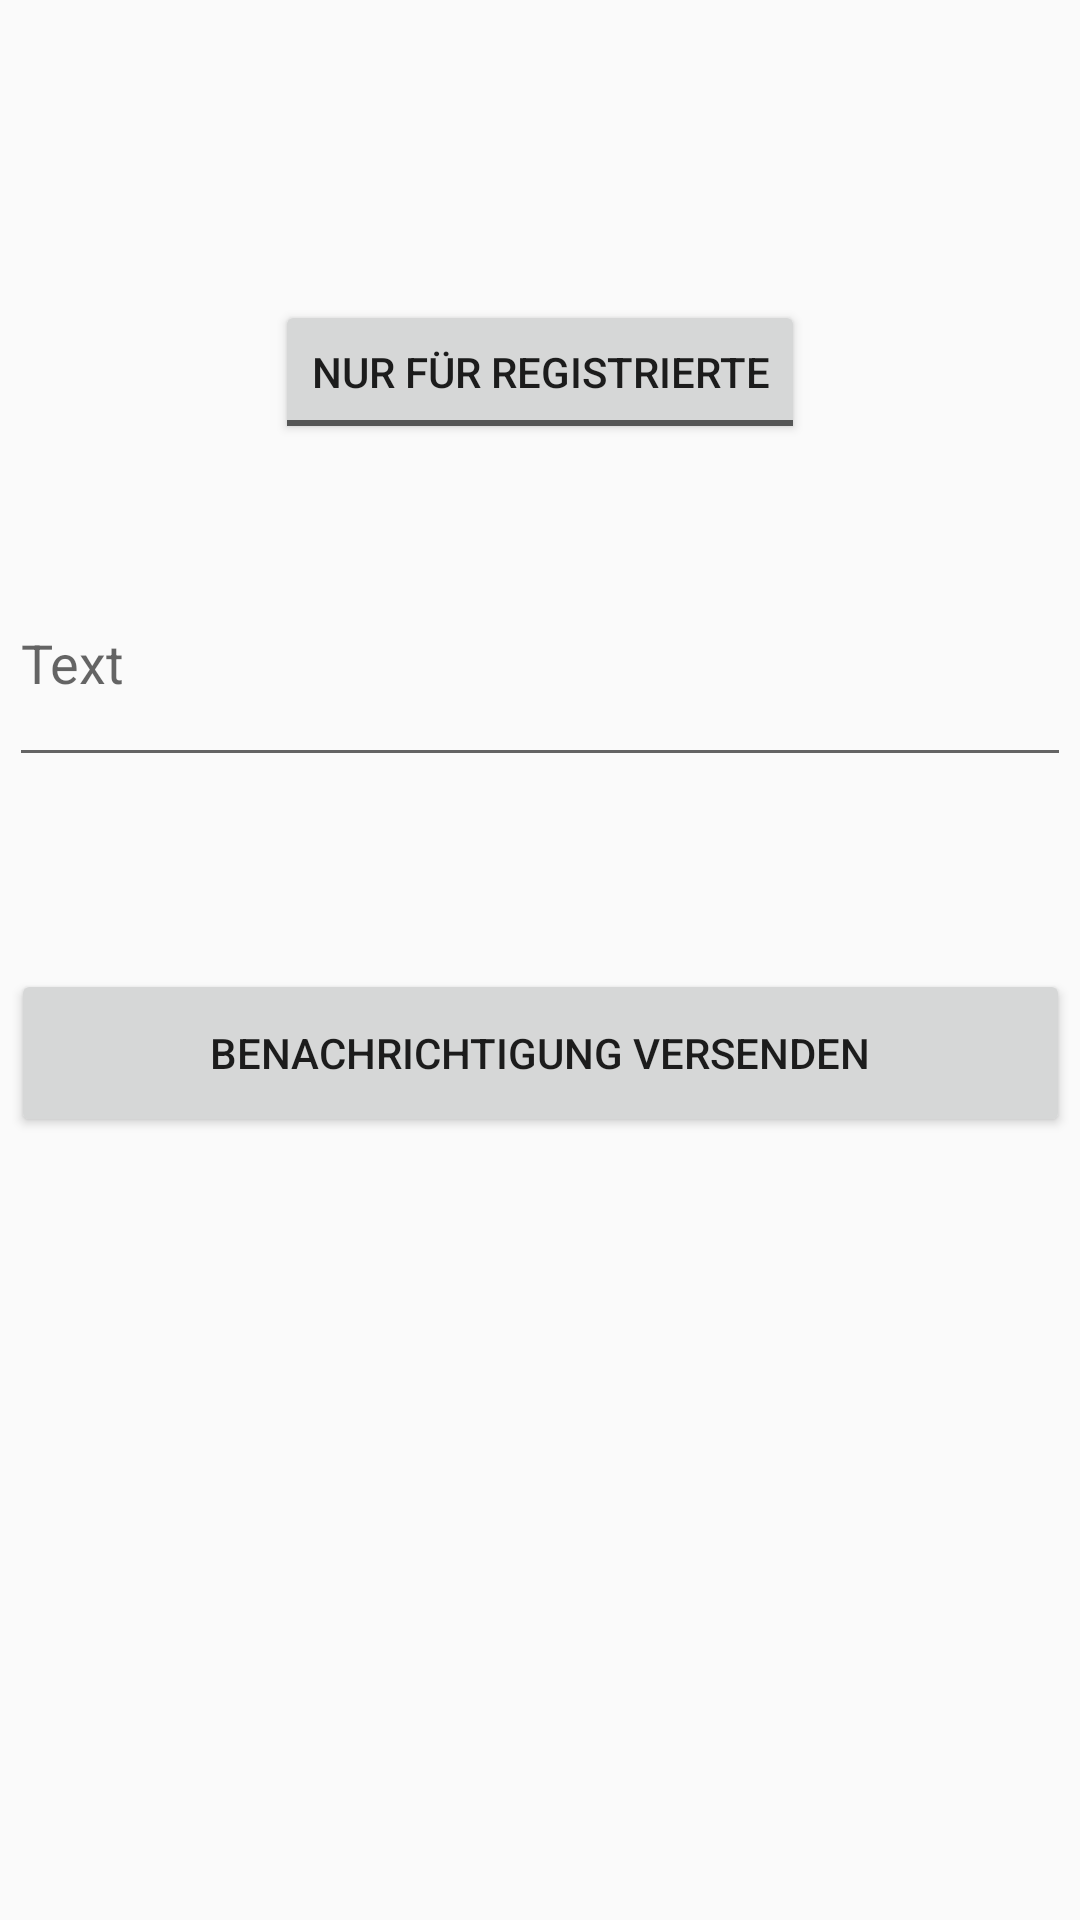

Produce the Android XML layout that renders to this screen, including the resource entries it uses.
<!-- AndroidManifest.xml: application theme AppTheme -->
<!-- res/layout/activity_create_notification.xml -->
<?xml version="1.0" encoding="utf-8"?>
<androidx.constraintlayout.widget.ConstraintLayout xmlns:android="http://schemas.android.com/apk/res/android"
    xmlns:app="http://schemas.android.com/apk/res-auto"
    xmlns:tools="http://schemas.android.com/tools"
    android:layout_width="match_parent"
    android:layout_height="match_parent"
    tools:context=".CreateNotificationActivity" >

  <EditText
      android:id="@+id/notificationMessage"
      android:layout_width="354dp"
      android:layout_height="79dp"
      android:layout_marginTop="32dp"
      android:ems="10"
      android:hint="@string/create_news_content"
      android:inputType="textLongMessage|textMultiLine|textImeMultiLine"
      app:layout_constraintEnd_toEndOf="@+id/notificationTopic"
      app:layout_constraintStart_toStartOf="@+id/notificationTopic"
      app:layout_constraintTop_toBottomOf="@+id/notificationTopic" />

  <ToggleButton
      android:id="@+id/notificationTopic"
      android:layout_width="wrap_content"
      android:layout_height="wrap_content"
      android:layout_marginStart="8dp"
      android:layout_marginTop="100dp"
      android:layout_marginEnd="8dp"
      android:enabled="true"
      android:text="Nur für Registrierte"
      android:textOff="Nur für Registrierte"
      android:textOn="Für Alle"
      app:layout_constraintEnd_toEndOf="parent"
      app:layout_constraintStart_toStartOf="parent"
      app:layout_constraintTop_toTopOf="parent" />

  <Button
      android:id="@+id/sendNotification"
      android:layout_width="353dp"
      android:layout_height="56dp"
      android:layout_marginStart="8dp"
      android:layout_marginTop="64dp"
      android:layout_marginEnd="8dp"
      android:lines="3"
      android:text="Benachrichtigung versenden"
      app:layout_constraintEnd_toEndOf="@+id/notificationMessage"
      app:layout_constraintStart_toStartOf="@+id/notificationMessage"
      app:layout_constraintTop_toBottomOf="@+id/notificationMessage" />

</androidx.constraintlayout.widget.ConstraintLayout>
<!-- resources referenced by this layout -->
<resources>
  <string name="create_news_content">Text</string>
  <style name="AppTheme" parent="Theme.AppCompat.Light.DarkActionBar">
          
          <item name="colorPrimary">@color/colorPrimary</item>
          <item name="colorPrimaryDark">@color/colorPrimaryDark</item>
          <item name="colorAccent">@color/colorAccent</item>
      </style>
  <!-- not gathered from this repository: default colours our renderer supplied (Android Studio template values) -->
  <color name="colorPrimary">#FF6200EE</color>
  <color name="colorPrimaryDark">#FF3700B3</color>
  <color name="colorAccent">#FF03DAC5</color>
</resources>
